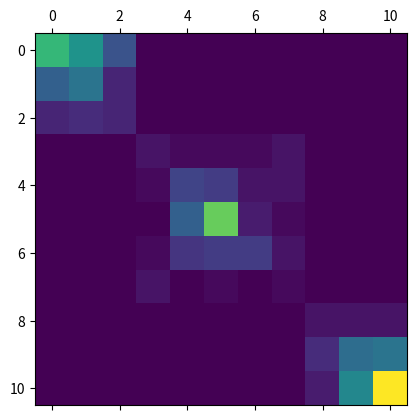

Write Python code to recreate this figure.
from abc import ABCMeta, abstractmethod
import numpy as np
import math
#from .utils import two_combos, valid_pos
from random import shuffle, choice, randint, random
from itertools import product
from typing import List, Tuple

FIRE_LIGHT_LEVEL = 0.1
MAX_LIGHT_LEVEL = 1
STARTING_LIGHT_LEVEL = 0

def add_tuple(t0, t1):
    return t0[0] + t1[0], t0[1] + t1[1]

class BaseSpawnGenerator(metaclass=ABCMeta):
    def __init__(self, grid_size):
        self.gx, self.gy = grid_size


    @abstractmethod
    def gen_poses(self, n=4):
        pass

class RandomSpawner(BaseSpawnGenerator):
    def __init__(self, grid_size):
        self.grid_size = grid_size
        self.gx, self.gy = grid_size
    def gen_poses(self, n=4):
        return [(randint(0, self.gx-1), randint(0,self.gy-1)) for j in range(4) for i in range(4)]

class CenterSpawner(BaseSpawnGenerator):
    def __init__(self, grid_size):
        self.grid_size = grid_size
        self.gx, self.gy = grid_size
        cx = (self.gx // 2)
        cy = (self.gy // 2)
        self.poses = [(cx-1, cy-1), (cx-1, cy+1), (cx+1,cy-1), (cx+1, cy+1)]
        # x_poses = [cx-1, cx, cx+1]
        # y_poses = [cy-1, cy, cy+1]
        # self.poses = list(filter(lambda pos: valid_pos(pos, self.grid_size), product(x_poses, y_poses)))

    def reset(self):
        shuffle(self.poses)

    def gen_poses(self, n=4):
        return self.poses

class DoubleCenterSpawner(BaseSpawnGenerator):
    def __init__(self, grid_size):
        self.grid_size = grid_size
        self.gx, self.gy = grid_size
        cx = (self.gx // 2)
        cy = (self.gy // 2)
        self.poses = [(cx-1, cy-1), (cx+1, cy+1)]
        # x_poses = [cx-1, cx, cx+1]
        # y_poses = [cy-1, cy, cy+1]
        # self.poses = list(filter(lambda pos: valid_pos(pos, self.grid_size), product(x_poses, y_poses)))

    def reset(self):
        shuffle(self.poses)

    def gen_poses(self):
        return self.poses


class DoubleFilledCornerSpawner(BaseSpawnGenerator):
    # Like FourCornerSpawner, but spawns occasionally in a filled manner
    def __init__(self, grid_size):
        self.gx, self.gy = grid_size
        self.n = (min(grid_size) // 2)
        self.corners = [(0,0), (self.gx-1, self.gy-1)]
        self.init_corner_probs(self.n)

    def reset(self):
        shuffle(self.corners)

    def init_corner_probs(self, radius):
        qc = np.zeros((radius, radius))
        # generate quarter-cirl with depleting probs as radius increases
        for r in range(radius):
            for i in range(r):
                for j in range(r):
                    if (i)**2 + (j)**2 <= radius**2:
                        qc[i, j] += (radius - r)**2

        self.idxs = np.indices(qc.shape).reshape(2, -1).T
        self.probs = qc.flatten() / np.sum(qc)

    def sample_corner_offset(self):
        return self.idxs[np.random.choice(np.arange(len(self.idxs)), p=self.probs)]

    def sample_corner_point(self, corner):
        offset = self.sample_corner_offset()
        return (abs(corner[0] - offset[0]), abs(corner[1] - offset[1]))

    def gen_poses(self):
        return [self.sample_corner_point(corner) for corner in self.corners]





#class FourCornerSpawner(BaseSpawnGenerator):
#    def __init__(self, grid_size):
#        self.gx, self.gy = grid_size
#        self.spawn_spots = [[(0,1,2), (0, 1,2)], [(0,1,2), (self.gy-3, self.gy-2, self.gy-1)], [(self.gx-3, self.gx-2, self.gx-1), (0,1,2)], [(self.gx-3, self.gx-2,self.gx-1), (self.gy-3,self.gy-2,self.gy-1)]]
#        self.spawn_spots = [two_combos(xs, ys) for (xs, ys) in self.spawn_spots]
#
#    def reset(self):
#        shuffle(self.spawn_spots)
#
#    def gen_poses(self):
#        return [choice(spot) for spot in self.spawn_spots]


class FilledCornerSpawner(BaseSpawnGenerator):
    # Like FourCornerSpawner, but spawns occasionally in a filled manner
    def __init__(self, grid_size):
        self.gx, self.gy = grid_size
        self.n = (min(grid_size) // 2)
        self.corners = [(0,0), (0, self.gy-1), (self.gx-1, 0), (self.gx-1, self.gy-1)]
        self.init_corner_probs(self.n)

    def reset(self):
        shuffle(self.corners)

    def init_corner_probs(self, radius):
        qc = np.zeros((radius, radius))
        # generate quarter-cirl with depleting probs as radius increases
        for r in range(radius):
            for i in range(r):
                for j in range(r):
                    if (i)**2 + (j)**2 <= radius**2:
                        qc[i, j] += (radius - r)**2

        self.idxs = np.indices(qc.shape).reshape(2, -1).T
        self.probs = qc.flatten() / np.sum(qc)

    def sample_corner_offset(self):
        return self.idxs[np.random.choice(np.arange(len(self.idxs)), p=self.probs)]

    def sample_corner_point(self, corner):
        offset = self.sample_corner_offset()
        return (abs(corner[0] - offset[0]), abs(corner[1] - offset[1]))

    def gen_poses(self):
        return [self.sample_corner_point(corner) for corner in self.corners]

class FoodSpawner(BaseSpawnGenerator):
    def __init__(self, grid_size: tuple, food_centers: List[Tuple]):
        self.gx, self.gy = grid_size
        self.food_centers = food_centers
        self.food_radius = 3
        self.radii = list(range(self.food_radius))
        # Precomputing this
        self.offsets, self.probs = dict(), dict()
        for r in self.radii[1:]:
            self.offsets[r] = list(range(-r, r+1))
            self.probs[r] = [1/(len(self.offsets[r])-1) for _ in self.offsets[r]]
            # Need to half probabilities of placing on corners
            self.probs[r][0] /= 2
            self.probs[r][-1] /= 2

    def sample_pos(self, radius):
        if radius == 0:
            return (0, 0)
        ax_0 = choice([radius, -radius])
        ax_1 = np.random.choice(self.offsets[radius], p=self.probs[radius])
        pos = [ax_0, ax_1]
        shuffle(pos)
        return tuple(pos)

    def gen_poses(self):
        poses = []
        for center in self.food_centers:
            radius = np.random.choice(self.radii, p=[0.3, 0.5, 0.2])
            i = 0
            while i < 1000:
                i += 1
                sample_pos = self.sample_pos(radius)
                pos = add_tuple(center, sample_pos)
                if 0 <= pos[0] < self.gx and 0 <= pos[1] < self.gy:
                    poses.append(pos)
                    break
            if i >= 1000:
                raise RuntimeError("Could not spawn a single food in 1000 tries.")
            # else:
            #     poses.append(center)
        return poses
            
class DiscreteFoodSpawner(BaseSpawnGenerator):
    def __init__(self, grid_size: tuple, food_centers: List[Tuple]):
        self.gx, self.gy = grid_size
        self.food_centers = food_centers
        self.radius = 2
        # Precomputing this

    def gen_poses(self):
        poses = []
        for center in self.food_centers:
            x = randint(max(center[0]-self.radius, 0), min(center[0]+self.radius, self.gx-1))
            y = randint(max(center[1]-self.radius, 0), min(center[1]+self.radius, self.gy-1))
            poses.append((x,y))
        return poses
            




        

class FireCornerSpawner(BaseSpawnGenerator):
    def __init__(self, grid_size: tuple, fires: List[Tuple]):
        self.gx, self.gy = grid_size
        self.fires = fires


    def gen_poses(self, n=4):
        poses = []
        for fire in self.fires:
            fire_poses = [(fire[0]-1, fire[1]-1), (fire[0]-1, fire[1]+1),
                            (fire[0]+1, fire[1]-1), (fire[0]+1, fire[1]+1)]
            for pos in fire_poses:
                if 0 <= pos[0] < self.gx and 0 <= pos[1] < self.gy:
                    poses.append(pos)
                else:
                    raise ValueError(f"FireCornerSpawner tried to spawn at {pos}")
        return poses


if __name__ == "__main__":
    size = (11,11)
    fc = FoodSpawner(size, [(0,0), (10,10), (5,5)])
    x = np.zeros(size)
    import matplotlib.pyplot as plt
    import time
    start = time.time()
    for i in range(100):
        for pos in fc.gen_poses():
            x[pos] += 0.1
    import matplotlib.pyplot as plt
    print(time.time() - start)
    plt.matshow(x)
    plt.show()
    print(x.round(2))
